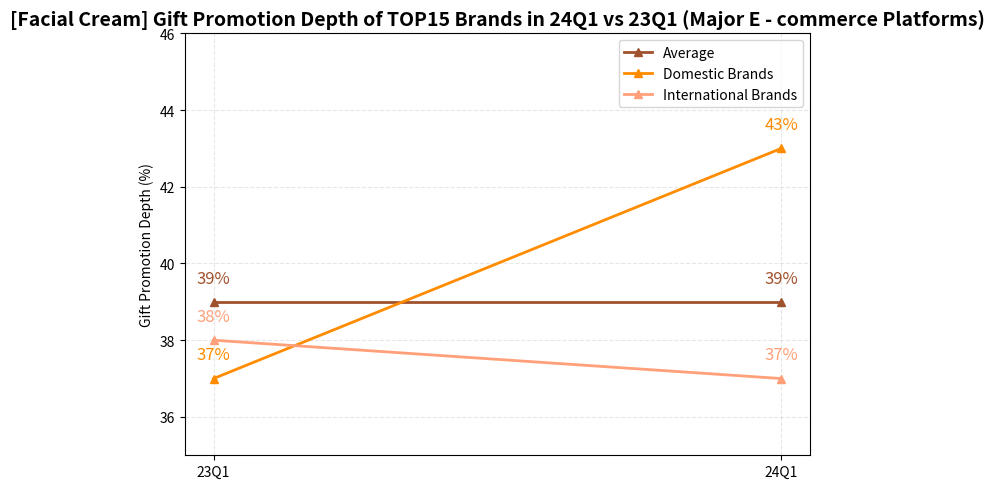

Source code (Python):
import matplotlib.pyplot as plt

# Data
quarters = ['23Q1', '24Q1']
categories = ['Average', 'Domestic Brands', 'International Brands']
data = {
    'Average': [39, 39],
    'Domestic Brands': [37, 43],
    'International Brands': [38, 37]
}
colors = ['#A0522D', '#FF8C00', '#FFA07A']  # Use color scheme similar to the original image

# Plotting
fig, ax = plt.subplots(figsize=(7, 5))
for idx, cat in enumerate(categories):
    ax.plot(quarters, data[cat], marker='^', label=cat, color=colors[idx], linewidth=2)

# Add text labels
for idx, cat in enumerate(categories):
    for i, quarter in enumerate(quarters):
        ax.text(quarter, data[cat][i] + 0.5, f"{data[cat][i]}%", color=colors[idx], ha='center', fontsize=12)

# Style settings
ax.set_ylim(35, 46)
ax.set_title("[Facial Cream] Gift Promotion Depth of TOP15 Brands in 24Q1 vs 23Q1 (Major E - commerce Platforms)", fontsize=14, weight='bold')
ax.legend(loc='best')
ax.set_ylabel("Gift Promotion Depth (%)")
ax.grid(True, linestyle='--', alpha=0.3)

plt.tight_layout()
plt.show()
